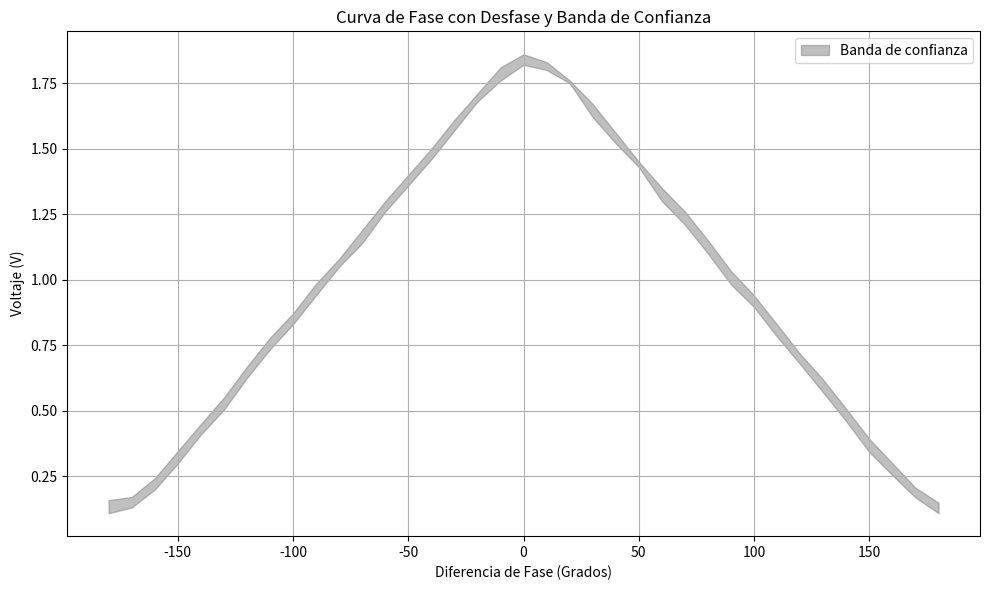

Generate this figure with matplotlib:
import matplotlib.pyplot as plt
import numpy as np
import pandas as pd

# Datos extraídos manualmente del mensaje
grados = np.array([
    -180, -170, -160, -150, -140, -130, -120, -110, -100, -90, -80, -70, -60,
    -50, -40, -30, -20, -10, 0, 10, 20, 30, 40, 50, 60, 70, 80, 90, 100, 110,
    120, 130, 140, 150, 160, 170, 180
])

voltaje_A = np.array([
    0.11, 0.132, 0.2, 0.3, 0.41, 0.505, 0.626, 0.735, 0.831, 0.941, 1.05, 1.14, 1.26,
    1.36, 1.46, 1.57, 1.68, 1.76, 1.82, 1.8, 1.75, 1.62, 1.52, 1.43, 1.3, 1.21, 1.1,
    0.982, 0.896, 0.783, 0.678, 0.57, 0.46, 0.343, 0.255, 0.17, 0.11
])

voltaje_B = np.array([
    0.11, 0.122, 0.193, 0.297, 0.4, 0.501, 0.619, 0.729, 0.822, 0.935, 1.03, 1.14, 1.25,
    1.35, 1.45, 1.56, 1.66, 1.76, 1.81, 1.78, 1.71, 1.62, 1.51, 1.4, 1.3, 1.21, 1.1,
    0.983, 0.89, 0.779, 0.667, 0.569, 0.457, 0.343, 0.25, 0.157, 0.1
])

# Determinar el mínimo y máximo para área

offset = 0.05
voltaje_B_offset = voltaje_B + offset

# Recalcular límites inferior y superior para el área de confianza
lower_offset = np.minimum(voltaje_A, voltaje_B_offset)
upper_offset = np.maximum(voltaje_A, voltaje_B_offset)

# Graficar con desfase
plt.figure(figsize=(10, 6))
plt.fill_between(grados, lower_offset, upper_offset, color='gray', alpha=0.5, label='Banda de confianza')
plt.xlabel('Diferencia de Fase (Grados)')
plt.ylabel('Voltaje (V)')
plt.title('Curva de Fase con Desfase y Banda de Confianza')
plt.grid(True)
plt.legend()
plt.tight_layout()
plt.show()